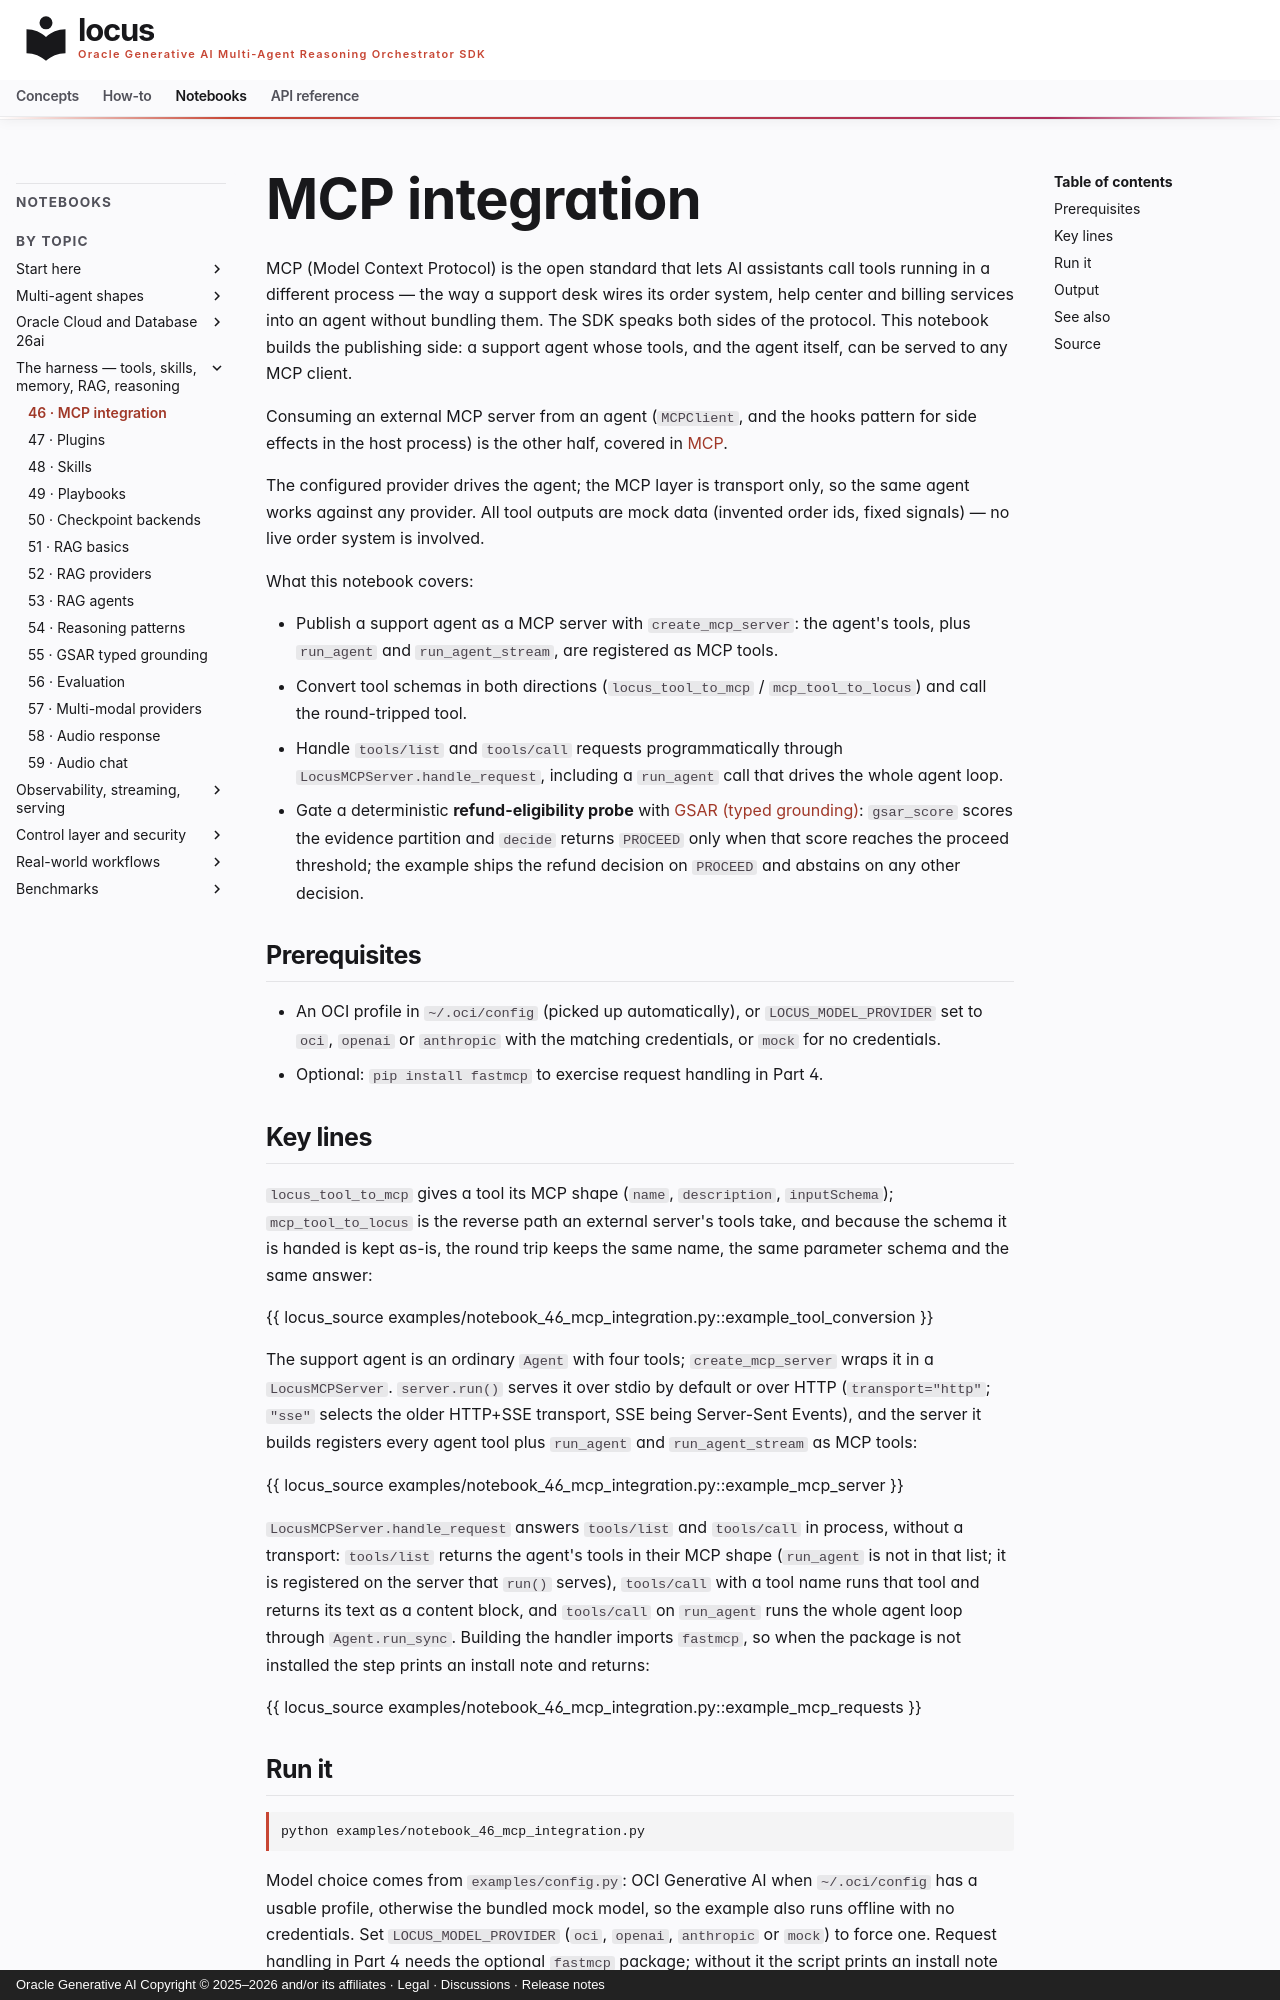

repository: oracle/locus · page: notebooks/notebook_46_mcp_integration/index.html · generator: mkdocs · copyright: Oracle Generative AI Copyright © 2025–2026 and/or its affiliates · Legal · Discussions · Release notes

# MCP integration

MCP (Model Context Protocol) is the open standard that lets AI assistants call tools running in a different process — the way a support desk wires its order system, help center and billing services into an agent without bundling them. The SDK speaks both sides of the protocol. This notebook builds the publishing side: a support agent whose tools, and the agent itself, can be served to any MCP client.

Consuming an external MCP server from an agent (`MCPClient`, and the hooks pattern for side effects in the host process) is the other half, covered in [MCP](../concepts/mcp.md#getting-started-consume-an-mcp-server).

The configured provider drives the agent; the MCP layer is transport
only, so the same agent works against any provider. All tool outputs are
mock data (invented order ids, fixed signals) — no live order system is
involved.

What this notebook covers:

- Publish a support agent as a MCP server with
  `create_mcp_server`: the agent's tools, plus `run_agent` and
  `run_agent_stream`, are registered as MCP tools.
- Convert tool schemas in both directions (`locus_tool_to_mcp` /
  `mcp_tool_to_locus`) and call the round-tripped tool.
- Handle `tools/list` and `tools/call` requests programmatically through
  `LocusMCPServer.handle_request`, including a `run_agent` call that
  drives the whole agent loop.
- Gate a deterministic **refund-eligibility probe** with
  [GSAR (typed grounding)](../concepts/gsar.md): `gsar_score` scores the
  evidence partition and `decide` returns `PROCEED` only when that score
  reaches the proceed threshold; the example ships the refund decision
  on `PROCEED` and abstains on any other decision.

## Prerequisites

- An OCI profile in `~/.oci/config` (picked up automatically), or
  `LOCUS_MODEL_PROVIDER` set to `oci`, `openai` or `anthropic` with the
  matching credentials, or `mock` for no credentials.
- Optional: `pip install fastmcp` to exercise request handling in Part 4.
